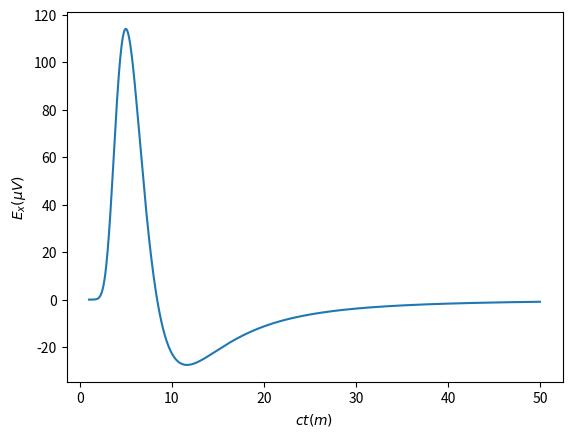

Python code for this plot:
import numpy as np
import matplotlib.pyplot as plt

Ep = 1e17 # eV
Ne = 6*(Ep/1e10)
C = -np.log(0.63)/4000.
X0 = 36.7 # g/cm2
Xmx = 840. + 70.*np.log10(Ep/1e20) # g/cm2
J=-0.04 * 1.44e-9 * Ne

def ctret(ct,d):
    return (-d**2/(2.*ct))

def XX(z):
    return 1000.*np.exp(-C*z)

def ss(X):
    return 3.*(X/X0)/(X/X0 + 2*Xmx/X0)

def dssdXX(X):
    return 6.*(Xmx/X0**2) / (X/X0 + 2*Xmx/X0)**2

def ft(ct):
    z = -ct
    X = XX(z)
    s = ss(X) 
    res = np.exp( (X-Xmx-1.5*X*np.log(s))/X0 )
    return res

def dftdct(ct):
    z = -ct
    X = XX(z)
    s = ss(X)
    dsdX = dssdXX(X)
    res = ft(ct)/X0 * (1 - 1.5*np.log(s) - 1.5*X/s*dsdX) * C * X
    return (res)

def E(ct,d):
    ctr = ctret(ct,d)
    fac = J*4.*ctr**2/d**4
    res = fac * (ctr * dftdct(ctr) + ft(ctr))
    return(res)

d=300.0
ct = np.linspace(1,50,1001)
# d=700.
# ct = np.linspace(1,150,1001)
ctr = ctret(ct,d)
plt.plot(ct,E(ct,d)*1e6)
plt.xlabel(r'$ct(m)$')
plt.ylabel(r'$E_x(\mu V)$')
plt.show()